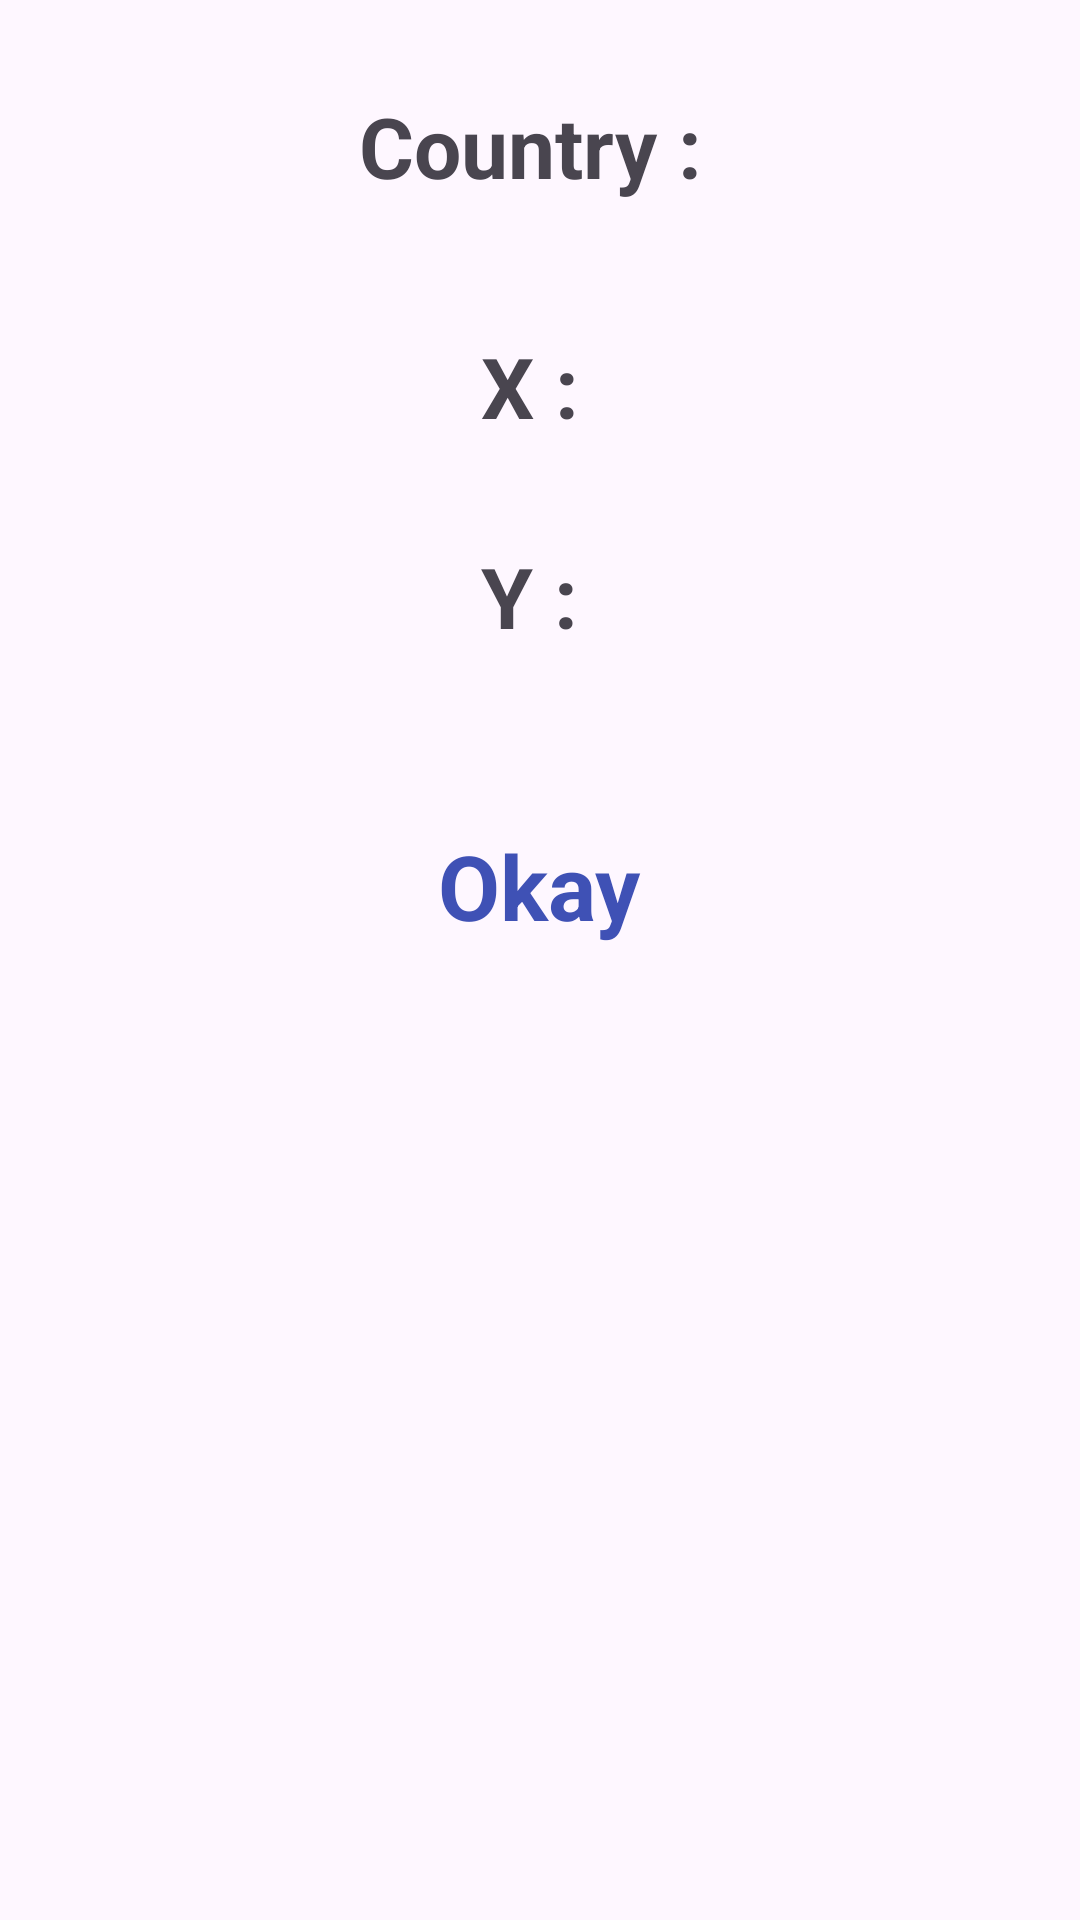

Reconstruct the res/layout file that produces this screen, plus the resources it refers to.
<!-- AndroidManifest.xml: application theme Theme.TestClickimage -->
<!-- res/layout/dialog.xml -->
<?xml version="1.0" encoding="utf-8"?>
<RelativeLayout xmlns:android="http://schemas.android.com/apk/res/android"
    android:layout_width="match_parent"
    android:layout_height="wrap_content"
    android:padding="10dp">

    <LinearLayout
        android:id="@+id/con"
        android:gravity="center"
        android:layout_width="match_parent"
        android:layout_height="wrap_content"
        android:orientation="vertical"
        android:layout_marginBottom="20dp">

        <TextView
            android:id="@+id/setCountry"
            android:layout_width="392dp"
            android:layout_height="70dp"
            android:layout_marginTop="10dp"
            android:padding="10dp"
            android:text="Country : "
            android:textAlignment="center"
            android:textSize="28sp"
            android:textStyle="bold" />

        <TextView
            android:id="@+id/setX"
            android:layout_width="392dp"
            android:layout_height="70dp"
            android:layout_marginTop="10dp"
            android:layout_below="@id/setCountry"
            android:padding="10dp"
            android:text="X : "
            android:textAlignment="center"
            android:textSize="28sp"
            android:textStyle="bold" />

        <TextView
            android:id="@+id/setY"
            android:layout_width="392dp"
            android:layout_height="70dp"
            android:layout_below="@id/setX"
            android:padding="10dp"
            android:text="Y : "
            android:textAlignment="center"
            android:textSize="28sp"
            android:textStyle="bold" />

    </LinearLayout>

    <LinearLayout
        android:layout_width="wrap_content"
        android:layout_height="wrap_content"
        android:layout_below="@id/con"
        android:layout_centerHorizontal="true"
        android:layout_marginStart="15dp"
        android:layout_marginTop="15dp"
        android:layout_marginEnd="15dp"
        android:layout_marginBottom="15dp"
        android:orientation="horizontal">

        <TextView
            android:id="@+id/okay_text"
            android:layout_width="wrap_content"
            android:layout_height="wrap_content"
            android:text="Okay"
            android:textColor="#3F51B5"
            android:textSize="30sp"
            android:textStyle="bold" />


    </LinearLayout>
</RelativeLayout>
<!-- resources referenced by this layout -->
<resources>
  <style name="Theme.TestClickimage" parent="Base.Theme.TestClickimage" />
  <style name="Base.Theme.TestClickimage" parent="Theme.Material3.DayNight.NoActionBar">
          
          
      </style>
</resources>
